Run: headless pygame with SDL's dummy video driver; simulated clock (each Clock.tick advances the game by its frame time, no real sleeping); random seed 0; keys injected as events and as key.get_pressed() state; mouse plan: one left click at the window centre at the start of phase 2, then a move to the lower-right quarter at the start of phase 3.
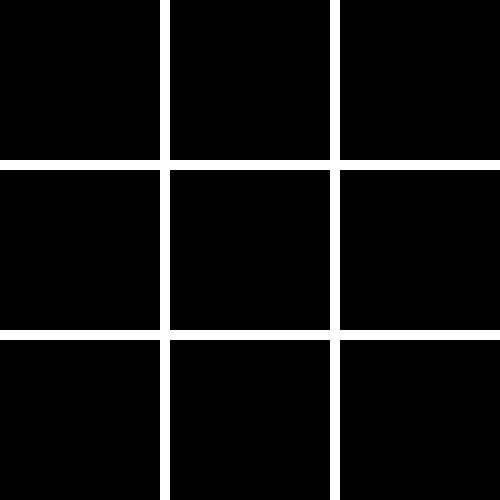
Frame 1 of 4 · flips 1–60 · no input
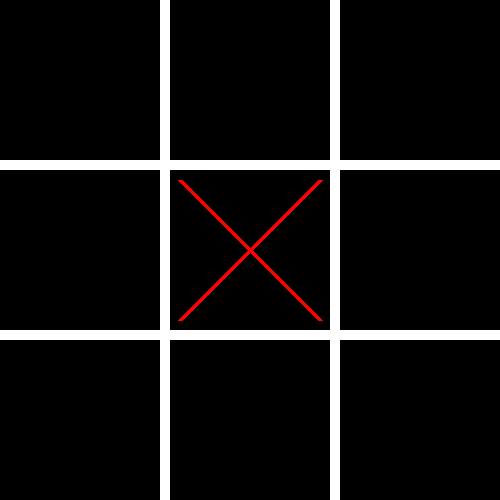
Frame 2 of 4 · flips 61–180 · clicked the window centre · tapped SPACE, RETURN · held RIGHT (→), D
Frame 3 of 4 · flips 181–300 · moved the mouse to the lower-right quarter · held DOWN (↓), S · screen unchanged from frame 2, image omitted
Frame 4 of 4 · flips 301–420 · held LEFT (←), A, UP (↑), W · screen unchanged from frame 3, image omitted

The pygame program that drew these frames:

import pygame

pygame.init()
field = pygame.display.set_mode((500, 500))
pygame.display.set_caption("TicTakToe")

white = (255, 255, 255)
black = (0, 0, 0)
red = (255, 0, 0)
green = (0, 255, 0)

draw_object = "x"

game = True

game_won = False

first_b = True
second_b = True
third_b = True
fourth_b = True
fifth_b = True
sixth_b = True
seventh_b = True
eighth_b = True
ninth_b = True

res = [[0, 0, 0],
       [0, 0, 0],
       [0, 0, 0]]


def display_fill(color):
    pygame.display.get_surface().fill(color)


def draw_rect(x, y, width, height, color):
    pygame.draw.rect(field, color, (x, y, width, height))


def check_win(player):
    # CHECK ROW WIN
    row_counter = 0
    for row in res:
        for i in row:
            if i == player:
                continue
            else:
                break
        else:
            if row_counter == 0:
                pygame.draw.line(field, white,(10,80),(490,80), 5)
            elif row_counter == 1:
                pygame.draw.line(field, white, (10,250), (490,250), 5)
            else: 
                pygame.draw.line(field, white, (10,420), (490,420),5)
            return True
        row_counter += 1

    # CHECK COLUMN WIN
    for i in range(3):
        for column in res:
            if column[i] == player:
                continue
            else:
                break
        else:
            print(f"Player {player} win")
            return True

    # CHECK DIAGONAL WIN
    for i in range(3):
        if res[i][i] == player:
            continue
        else:
            break
    else: 
        print(f"Player {player} win")
        return True

    for i in range(3):
        if res[i][2-i] == player:
            continue
        else:
            break
    else:
        print(f"Player {player} win")
        return True

display_fill(white)

first = pygame.draw.rect(field, black, (0, 0, 160, 160))
second = pygame.draw.rect(field, black, (170, 0, 160, 160))
third = pygame.draw.rect(field, black, (340, 0, 160, 160))
fourth = pygame.draw.rect(field, black, (0, 170, 160, 160))
fifth = pygame.draw.rect(field, black, (170, 170, 160, 160))
sixth = pygame.draw.rect(field, black, (340, 170, 160, 160))
seventh = pygame.draw.rect(field, black, (0, 340, 160, 160))
eighth = pygame.draw.rect(field, black, (170, 340, 160, 160))
ninth = pygame.draw.rect(field, black, (340, 340, 160, 160))

pygame.display.update()

while game:

    for event in pygame.event.get():
        if event.type == pygame.QUIT:
            game = False
        if event.type == pygame.MOUSEBUTTONUP:
            position = pygame.mouse.get_pos()
            if first.collidepoint(position) and first_b == True:
                if draw_object == 'x':
                    pygame.draw.line(field, red, (10, 10), (150, 150), 5)
                    pygame.draw.line(field, red, (10, 150), (150, 10), 5)
                    res[0][0] = 1
                    draw_object = 'o'
                else:
                    pygame.draw.circle(field, green, (80, 80), 75, 5)
                    draw_object = 'x'
                    res[0][0] = 2
                first_b = False
            if second.collidepoint(position) and second_b == True:
                if draw_object == 'x':
                    pygame.draw.line(field, red, (180, 10), (320, 150), 5)
                    pygame.draw.line(field, red, (180, 150), (320, 10), 5)
                    draw_object = 'o'
                    res[0][1] = 1
                else:
                    pygame.draw.circle(field, green, (250, 80), 75, 5)
                    draw_object = 'x'
                    res[0][1] = 2
                second_b = False
            if third.collidepoint(position) and third_b == True:
                if draw_object == 'x':
                    pygame.draw.line(field, red, (350, 10), (490, 150), 5)
                    pygame.draw.line(field, red, (350, 150), (490, 10), 5)
                    draw_object = 'o'
                    res[0][2] = 1
                else:
                    pygame.draw.circle(field, green, (420, 80), 75, 5)
                    draw_object = 'x'
                    res[0][2] = 2
                third_b = False
            if fourth.collidepoint(position) and fourth_b == True:
                if draw_object == 'x':
                    pygame.draw.line(field, red, (10, 180), (150, 320), 5)
                    pygame.draw.line(field, red, (10, 320), (150, 180), 5)
                    draw_object = 'o'
                    res[1][0] = 1
                else:
                    pygame.draw.circle(field, green, (80, 250), 75, 5)
                    draw_object = 'x'
                    res[1][0] = 2
                fourth_b = False
            if fifth.collidepoint(position) and fifth_b == True:
                if draw_object == 'x':
                    pygame.draw.line(field, red, (180, 180), (320, 320), 5)
                    pygame.draw.line(field, red, (180, 320), (320, 180), 5)
                    draw_object = 'o'
                    res[1][1] = 1
                else:
                    pygame.draw.circle(field, green, (250, 250), 75, 5)
                    draw_object = 'x'
                    res[1][1] = 2
                fifth_b = False
            if sixth.collidepoint(position) and sixth_b == True:
                if draw_object == 'x':
                    pygame.draw.line(field, red, (350, 180), (490, 320), 5)
                    pygame.draw.line(field, red, (350, 320), (490, 180), 5)
                    draw_object = 'o'
                    res[1][2] = 1
                else:
                    pygame.draw.circle(field, green, (420, 250), 75, 5)
                    draw_object = 'x'
                    res[1][2] = 2
                sixth_b = False
            if seventh.collidepoint(position) and seventh_b == True:
                if draw_object == 'x':
                    pygame.draw.line(field, red, (10, 350), (150, 490), 5)
                    pygame.draw.line(field, red, (10, 490), (150, 350), 5)
                    draw_object = 'o'
                    res[2][0] = 1
                else:
                    pygame.draw.circle(field, green, (80, 420), 75, 5)
                    draw_object = 'x'
                    res[2][0] = 2
                seventh_b = False
            if eighth.collidepoint(position) and eighth_b == True:
                if draw_object == 'x':
                    pygame.draw.line(field, red, (180, 350), (320, 490), 5)
                    pygame.draw.line(field, red, (180, 490), (320, 350), 5)
                    draw_object = 'o'
                    res[2][1] = 1
                else:
                    pygame.draw.circle(field, green, (250, 420), 75, 5)
                    draw_object = 'x'
                    res[2][1] = 2
                eighth_b = False
            if ninth.collidepoint(position) and ninth_b == True:
                if draw_object == 'x':
                    pygame.draw.line(field, red, (350, 350), (490, 490), 5)
                    pygame.draw.line(field, red, (350, 490), (490, 350), 5)
                    draw_object = 'o'
                    res[2][2] = 1
                else:
                    pygame.draw.circle(field, green, (420, 420), 75, 5)
                    draw_object = 'x'
                    res[2][2] = 2
                ninth_b = False
    pygame.display.update()
    check_win(1)
    check_win(2)
pygame.quit()
